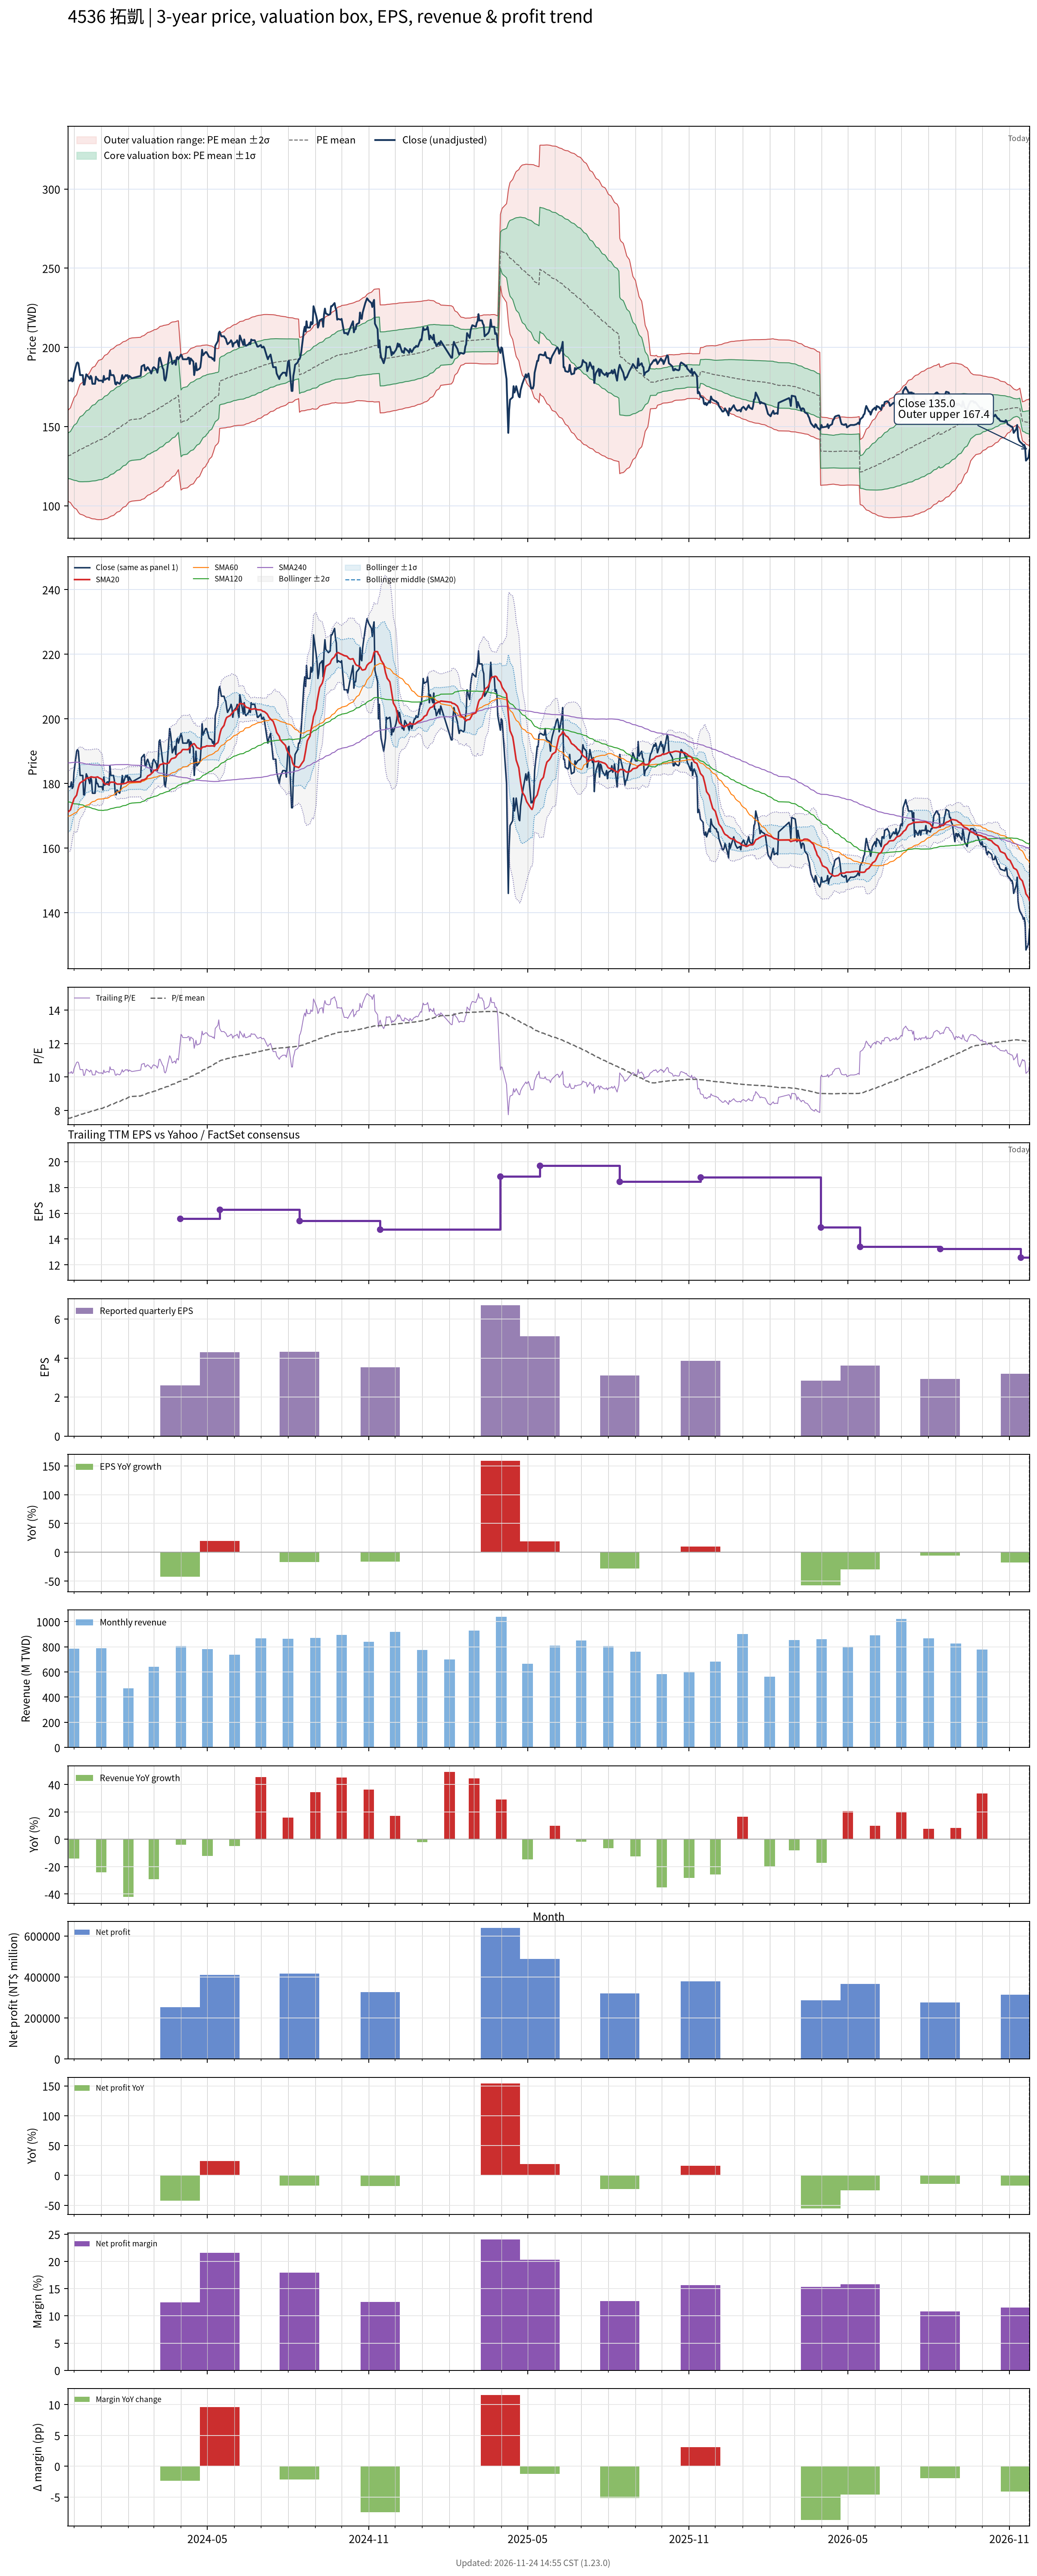

Source data for this figure (header and first rows):
# chart-version: skill-stock-dynamic-val…
date, close, available_date, period_end, eps, ttm_eps, pe, pe_mean, pe_std, price_m2, price_m1, price_mean, price_p1, price_p2, forward_eps, forward_pe, forward_pe_mean, forward_pe_std, forward_price_m2, forward_price_m1, forward_price_mean, forward_price_p1, forward_price_p2, sma20
2023-11-24, 179, 2023-11-14, 2023-09-30, 4.19, 17.48, 10.24, 7.526, 0.821, 102.9, 117.2, 131.6, 145.9, 160.3, , , , , , , , , , 171.1
2023-11-27, 179, 2023-11-14, 2023-09-30, 4.19, 17.48, 10.24, 7.547, 0.8575, 102, 116.9, 131.9, 146.9, 161.9, , , , , , , , , , 171.8
2023-11-28, 180.5, 2023-11-14, 2023-09-30, 4.19, 17.48, 10.33, 7.569, 0.8941, 101.1, 116.7, 132.3, 147.9, 163.6, , , , , , , , , , 172.8
2023-11-29, 178.5, 2023-11-14, 2023-09-30, 4.19, 17.48, 10.21, 7.59, 0.926, 100.3, 116.5, 132.7, 148.9, 165, , , , , , , , , , 173.7
2023-11-30, 179, 2023-11-14, 2023-09-30, 4.19, 17.48, 10.24, 7.611, 0.957, 99.59, 116.3, 133, 149.8, 166.5, , , , , , , , , , 174.4
2023-12-01, 183.5, 2023-11-14, 2023-09-30, 4.19, 17.48, 10.5, 7.635, 0.9927, 98.76, 116.1, 133.5, 150.8, 168.2, , , , , , , , , , 175.3
2023-12-04, 190, 2023-11-14, 2023-09-30, 4.19, 17.48, 10.87, 7.662, 1.036, 97.72, 115.8, 133.9, 152, 170.1, , , , , , , , , , 176.4
2023-12-05, 190.5, 2023-11-14, 2023-09-30, 4.19, 17.48, 10.9, 7.689, 1.077, 96.75, 115.6, 134.4, 153.2, 172, , , , , , , , , , 177.6
2023-12-06, 190, 2023-11-14, 2023-09-30, 4.19, 17.48, 10.87, 7.715, 1.115, 95.86, 115.4, 134.9, 154.4, 173.9, , , , , , , , , , 178.8
2023-12-07, 186.5, 2023-11-14, 2023-09-30, 4.19, 17.48, 10.67, 7.74, 1.148, 95.18, 115.2, 135.3, 155.4, 175.4, , , , , , , , , , 179.7
2023-12-08, 182.5, 2023-11-14, 2023-09-30, 4.19, 17.48, 10.44, 7.763, 1.174, 94.67, 115.2, 135.7, 156.2, 176.7, , , , , , , , , , 180.2
2023-12-11, 182.5, 2023-11-14, 2023-09-30, 4.19, 17.48, 10.44, 7.787, 1.199, 94.21, 115.2, 136.1, 157.1, 178, , , , , , , , , , 180.7
2023-12-12, 176.5, 2023-11-14, 2023-09-30, 4.19, 17.48, 10.1, 7.808, 1.217, 93.93, 115.2, 136.5, 157.8, 179, , , , , , , , , , 180.9
2023-12-13, 176.5, 2023-11-14, 2023-09-30, 4.19, 17.48, 10.1, 7.826, 1.235, 93.64, 115.2, 136.8, 158.4, 180, , , , , , , , , , 181
2023-12-14, 180, 2023-11-14, 2023-09-30, 4.19, 17.48, 10.3, 7.847, 1.255, 93.29, 115.2, 137.2, 159.1, 181.1, , , , , , , , , , 181.3
2023-12-15, 183, 2023-11-14, 2023-09-30, 4.19, 17.48, 10.47, 7.87, 1.278, 92.9, 115.2, 137.6, 159.9, 182.2, , , , , , , , , , 181.6
2023-12-18, 181, 2023-11-14, 2023-09-30, 4.19, 17.48, 10.35, 7.893, 1.297, 92.61, 115.3, 138, 160.7, 183.3, , , , , , , , , , 181.8
2023-12-19, 180, 2023-11-14, 2023-09-30, 4.19, 17.48, 10.3, 7.916, 1.316, 92.38, 115.4, 138.4, 161.4, 184.4, , , , , , , , , , 181.8
2023-12-20, 182, 2023-11-14, 2023-09-30, 4.19, 17.48, 10.41, 7.939, 1.335, 92.12, 115.5, 138.8, 162.1, 185.4, , , , , , , , , , 182
2023-12-21, 181, 2023-11-14, 2023-09-30, 4.19, 17.48, 10.35, 7.962, 1.352, 91.9, 115.5, 139.2, 162.8, 186.5, , , , , , , , , , 182.1
2023-12-22, 177, 2023-11-14, 2023-09-30, 4.19, 17.48, 10.13, 7.982, 1.367, 91.75, 115.6, 139.5, 163.4, 187.3, , , , , , , , , , 182
2023-12-25, 177, 2023-11-14, 2023-09-30, 4.19, 17.48, 10.13, 8.002, 1.38, 91.63, 115.8, 139.9, 164, 188.1, , , , , , , , , , 181.9
2023-12-26, 181.5, 2023-11-14, 2023-09-30, 4.19, 17.48, 10.38, 8.025, 1.397, 91.44, 115.9, 140.3, 164.7, 189.1, , , , , , , , , , 181.9
2023-12-27, 180, 2023-11-14, 2023-09-30, 4.19, 17.48, 10.3, 8.047, 1.412, 91.32, 116, 140.7, 165.3, 190, , , , , , , , , , 182
2023-12-28, 180, 2023-11-14, 2023-09-30, 4.19, 17.48, 10.3, 8.071, 1.426, 91.24, 116.2, 141.1, 166, 190.9, , , , , , , , , , 182.1
2023-12-29, 179, 2023-11-14, 2023-09-30, 4.19, 17.48, 10.24, 8.094, 1.438, 91.21, 116.3, 141.5, 166.6, 191.8, , , , , , , , , , 181.8
2024-01-02, 179, 2023-11-14, 2023-09-30, 4.19, 17.48, 10.24, 8.119, 1.449, 91.27, 116.6, 141.9, 167.3, 192.6, , , , , , , , , , 181.3
2024-01-03, 178, 2023-11-14, 2023-09-30, 4.19, 17.48, 10.18, 8.143, 1.459, 91.34, 116.8, 142.3, 167.9, 193.4, , , , , , , , , , 180.7
2024-01-04, 182, 2023-11-14, 2023-09-30, 4.19, 17.48, 10.41, 8.173, 1.469, 91.53, 117.2, 142.9, 168.5, 194.2, , , , , , , , , , 180.2
2024-01-05, 179.5, 2023-11-14, 2023-09-30, 4.19, 17.48, 10.27, 8.202, 1.476, 91.77, 117.6, 143.4, 169.2, 195, , , , , , , , , , 179.9
2024-01-08, 180.5, 2023-11-14, 2023-09-30, 4.19, 17.48, 10.33, 8.23, 1.483, 92.01, 117.9, 143.9, 169.8, 195.7, , , , , , , , , , 179.8
2024-01-09, 180.5, 2023-11-14, 2023-09-30, 4.19, 17.48, 10.33, 8.261, 1.489, 92.36, 118.4, 144.4, 170.4, 196.4, , , , , , , , , , 179.7
2024-01-10, 179.5, 2023-11-14, 2023-09-30, 4.19, 17.48, 10.27, 8.291, 1.493, 92.74, 118.8, 144.9, 171, 197.1, , , , , , , , , , 179.8
2024-01-11, 185.5, 2023-11-14, 2023-09-30, 4.19, 17.48, 10.61, 8.323, 1.501, 93.01, 119.2, 145.5, 171.7, 198, , , , , , , , , , 180.3
2024-01-12, 182.5, 2023-11-14, 2023-09-30, 4.19, 17.48, 10.44, 8.354, 1.505, 93.41, 119.7, 146, 172.3, 198.7, , , , , , , , , , 180.4
2024-01-15, 182.5, 2023-11-14, 2023-09-30, 4.19, 17.48, 10.44, 8.387, 1.508, 93.87, 120.2, 146.6, 173, 199.3, , , , , , , , , , 180.4
2024-01-16, 181, 2023-11-14, 2023-09-30, 4.19, 17.48, 10.35, 8.417, 1.511, 94.3, 120.7, 147.1, 173.5, 200, , , , , , , , , , 180.4
2024-01-17, 177, 2023-11-14, 2023-09-30, 4.19, 17.48, 10.13, 8.446, 1.51, 94.84, 121.2, 147.6, 174, 200.4, , , , , , , , , , 180.2
2024-01-18, 176.5, 2023-11-14, 2023-09-30, 4.19, 17.48, 10.1, 8.474, 1.509, 95.38, 121.8, 148.1, 174.5, 200.9, , , , , , , , , , 180
2024-01-19, 178, 2023-11-14, 2023-09-30, 4.19, 17.48, 10.18, 8.503, 1.508, 95.92, 122.3, 148.6, 175, 201.4, , , , , , , , , , 179.8
2024-01-22, 177, 2023-11-14, 2023-09-30, 4.19, 17.48, 10.13, 8.531, 1.506, 96.47, 122.8, 149.1, 175.5, 201.8, , , , , , , , , , 179.8
2024-01-23, 178, 2023-11-14, 2023-09-30, 4.19, 17.48, 10.18, 8.561, 1.504, 97.07, 123.4, 149.6, 175.9, 202.2, , , , , , , , , , 179.9
2024-01-24, 180, 2023-11-14, 2023-09-30, 4.19, 17.48, 10.3, 8.592, 1.5, 97.75, 124, 150.2, 176.4, 202.6, , , , , , , , , , 179.8
2024-01-25, 182.5, 2023-11-14, 2023-09-30, 4.19, 17.48, 10.44, 8.625, 1.498, 98.39, 124.6, 150.8, 176.9, 203.1, , , , , , , , , , 179.9
2024-01-26, 180, 2023-11-14, 2023-09-30, 4.19, 17.48, 10.3, 8.655, 1.495, 99.02, 125.2, 151.3, 177.4, 203.6, , , , , , , , , , 179.9
2024-01-29, 182.5, 2023-11-14, 2023-09-30, 4.19, 17.48, 10.44, 8.686, 1.493, 99.64, 125.7, 151.8, 177.9, 204, , , , , , , , , , 180.1
2024-01-30, 182, 2023-11-14, 2023-09-30, 4.19, 17.48, 10.41, 8.718, 1.488, 100.4, 126.4, 152.4, 178.4, 204.4, , , , , , , , , , 180.2
2024-01-31, 182.5, 2023-11-14, 2023-09-30, 4.19, 17.48, 10.44, 8.75, 1.483, 101.1, 127, 153, 178.9, 204.8, , , , , , , , , , 180.5
2024-02-01, 180.5, 2023-11-14, 2023-09-30, 4.19, 17.48, 10.33, 8.781, 1.477, 101.8, 127.7, 153.5, 179.3, 205.1, , , , , , , , , , 180.4
2024-02-02, 182, 2023-11-14, 2023-09-30, 4.19, 17.48, 10.41, 8.809, 1.476, 102.4, 128.2, 154, 179.8, 205.6, , , , , , , , , , 180.5
2024-02-05, 180.5, 2023-11-14, 2023-09-30, 4.19, 17.48, 10.33, 8.836, 1.474, 102.9, 128.7, 154.5, 180.2, 206, , , , , , , , , , 180.5
2024-02-15, 182, 2023-11-14, 2023-09-30, 4.19, 17.48, 10.41, 8.864, 1.472, 103.5, 129.2, 154.9, 180.7, 206.4, , , , , , , , , , 180.6
2024-02-16, 188, 2023-11-14, 2023-09-30, 4.19, 17.48, 10.76, 8.894, 1.474, 103.9, 129.7, 155.5, 181.2, 207, , , , , , , , , , 181
2024-02-19, 189, 2023-11-14, 2023-09-30, 4.19, 17.48, 10.81, 8.925, 1.475, 104.4, 130.2, 156, 181.8, 207.6, , , , , , , , , , 181.2
2024-02-20, 185.5, 2023-11-14, 2023-09-30, 4.19, 17.48, 10.61, 8.953, 1.474, 105, 130.7, 156.5, 182.3, 208, , , , , , , , , , 181.3
2024-02-21, 185.5, 2023-11-14, 2023-09-30, 4.19, 17.48, 10.61, 8.983, 1.471, 105.6, 131.3, 157, 182.7, 208.5, , , , , , , , , , 181.5
2024-02-22, 187, 2023-11-14, 2023-09-30, 4.19, 17.48, 10.7, 9.012, 1.471, 106.1, 131.8, 157.5, 183.2, 208.9, , , , , , , , , , 181.8
2024-02-23, 187.5, 2023-11-14, 2023-09-30, 4.19, 17.48, 10.73, 9.041, 1.47, 106.6, 132.3, 158, 183.7, 209.4, , , , , , , , , , 182.3
2024-02-26, 185, 2023-11-14, 2023-09-30, 4.19, 17.48, 10.58, 9.068, 1.468, 107.2, 132.8, 158.5, 184.2, 209.8, , , , , , , , , , 182.8
... 667 more rows
